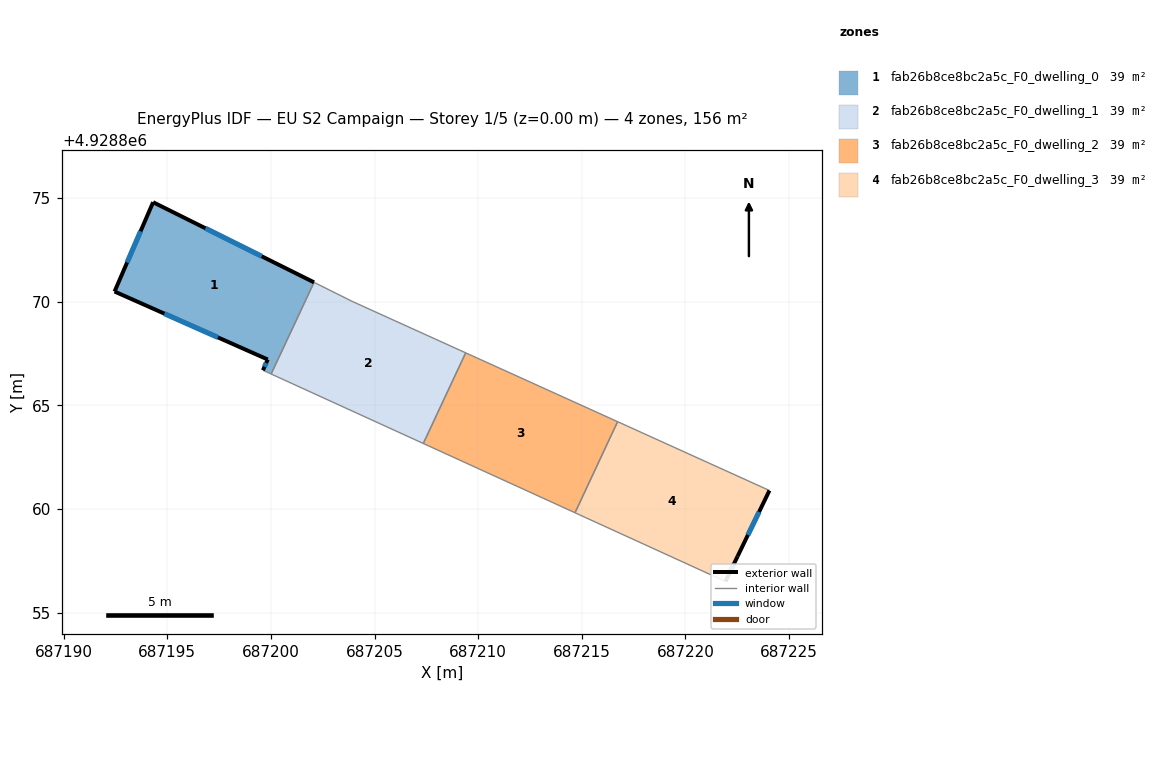
=== STOREY PLAN SPEC (per zone: floor XY polygon, exterior-wall plan segments, windows/doors) ===
zone 1: fab26b8ce8bc2a5c_F0_dwelling_0  (39.0 m²)
  floor: (687202.08, 4928870.93) (687200.01, 4928866.51) (687199.61, 4928866.69) (687199.84, 4928867.21) (687192.45, 4928870.49) (687194.31, 4928874.80)
  exterior wall: (687199.84, 4928867.21) – (687199.61, 4928866.69)  [0.6 m]
    window: (687199.77, 4928867.04) – (687199.69, 4928866.86)  [0.2 m²]
  exterior wall: (687192.45, 4928870.49) – (687199.84, 4928867.21)  [8.1 m]
    window: (687194.86, 4928869.42) – (687197.44, 4928868.28)  [3.0 m²]
  exterior wall: (687194.31, 4928874.80) – (687192.45, 4928870.49)  [4.7 m]
    window: (687193.71, 4928873.40) – (687193.06, 4928871.89)  [1.7 m²]
  exterior wall: (687202.08, 4928870.93) – (687194.31, 4928874.80)  [8.7 m]
    window: (687199.55, 4928872.19) – (687196.84, 4928873.54)  [3.2 m²]
  interior walls: 2
zone 2: fab26b8ce8bc2a5c_F0_dwelling_1  (39.0 m²)
  floor: (687209.40, 4928867.53) (687207.35, 4928863.16) (687200.01, 4928866.51) (687202.08, 4928870.93) (687203.95, 4928870.00)
  interior walls: 5
zone 3: fab26b8ce8bc2a5c_F0_dwelling_2  (39.0 m²)
  floor: (687216.73, 4928864.21) (687214.67, 4928859.81) (687207.35, 4928863.16) (687209.40, 4928867.53)
  interior walls: 4
zone 4: fab26b8ce8bc2a5c_F0_dwelling_3  (39.0 m²)
  floor: (687224.05, 4928860.89) (687222.51, 4928857.71) (687221.93, 4928856.50) (687214.67, 4928859.81) (687216.73, 4928864.21)
  exterior wall: (687222.51, 4928857.71) – (687224.05, 4928860.89)  [3.5 m]
    window: (687223.01, 4928858.74) – (687223.55, 4928859.85)  [1.3 m²]
  exterior wall: (687221.93, 4928856.50) – (687222.51, 4928857.71)  [1.3 m]
    window: (687222.12, 4928856.89) – (687222.32, 4928857.31)  [0.5 m²]
  interior walls: 3

=== DERIVED (storey summary) ===
Building: EU S2 Campaign
Storey: 1 of 5  (floor level z = 0.00 m)
Storey gross floor area: 155.8 m²
Zones on this storey: 4
  - fab26b8ce8bc2a5c_F0_dwelling_0: floor 39.0 m²; exterior wall 22.0 m (66.1 m²); 4 window(s) 8.1 m²; WWR 12.2%
  - fab26b8ce8bc2a5c_F0_dwelling_1: floor 39.0 m²
  - fab26b8ce8bc2a5c_F0_dwelling_2: floor 39.0 m²
  - fab26b8ce8bc2a5c_F0_dwelling_3: floor 39.0 m²; exterior wall 4.9 m (14.6 m²); 2 window(s) 1.8 m²; WWR 12.2%
Zone adjacency (shared interzone walls):
  - fab26b8ce8bc2a5c_F0_dwelling_0 ↔ fab26b8ce8bc2a5c_F0_dwelling_1
  - fab26b8ce8bc2a5c_F0_dwelling_1 ↔ fab26b8ce8bc2a5c_F0_dwelling_2
  - fab26b8ce8bc2a5c_F0_dwelling_2 ↔ fab26b8ce8bc2a5c_F0_dwelling_3